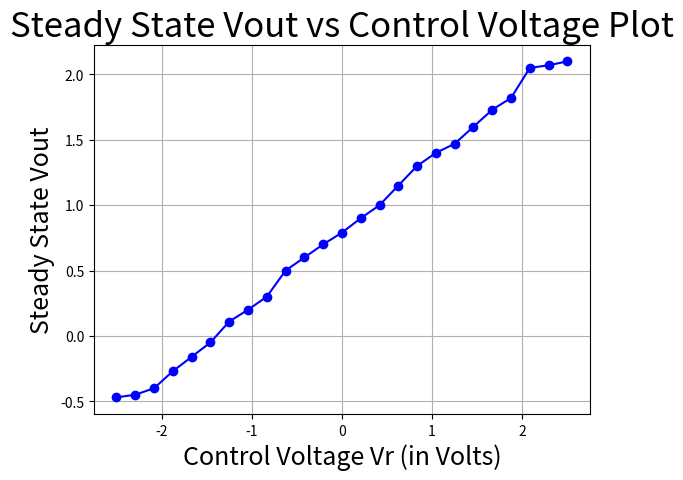

Write Python code to recreate this figure.
import matplotlib.pyplot as plt
import numpy as np

Vr = np.linspace(-2.5, 2.5, 25)
Vout_steady_state = [-0.47, -0.45, -0.4, -0.27, -0.16, -0.05, 0.11, 0.2, 0.3, 0.5, 0.6, 0.7, 0.79, 0.9, 1, 1.15, 1.3, 1.4, 1.47, 1.6, 1.73, 1.82, 2.05, 2.07, 2.1]

plt.plot(Vr, Vout_steady_state, color = "blue", marker = "o", ls = "-")

plt.title("Steady State Vout vs Control Voltage Plot", size = 25)

plt.xlabel("Control Voltage Vr (in Volts)", size = 18)
plt.ylabel("Steady State Vout", size = 18)

plt.grid()

plt.show()